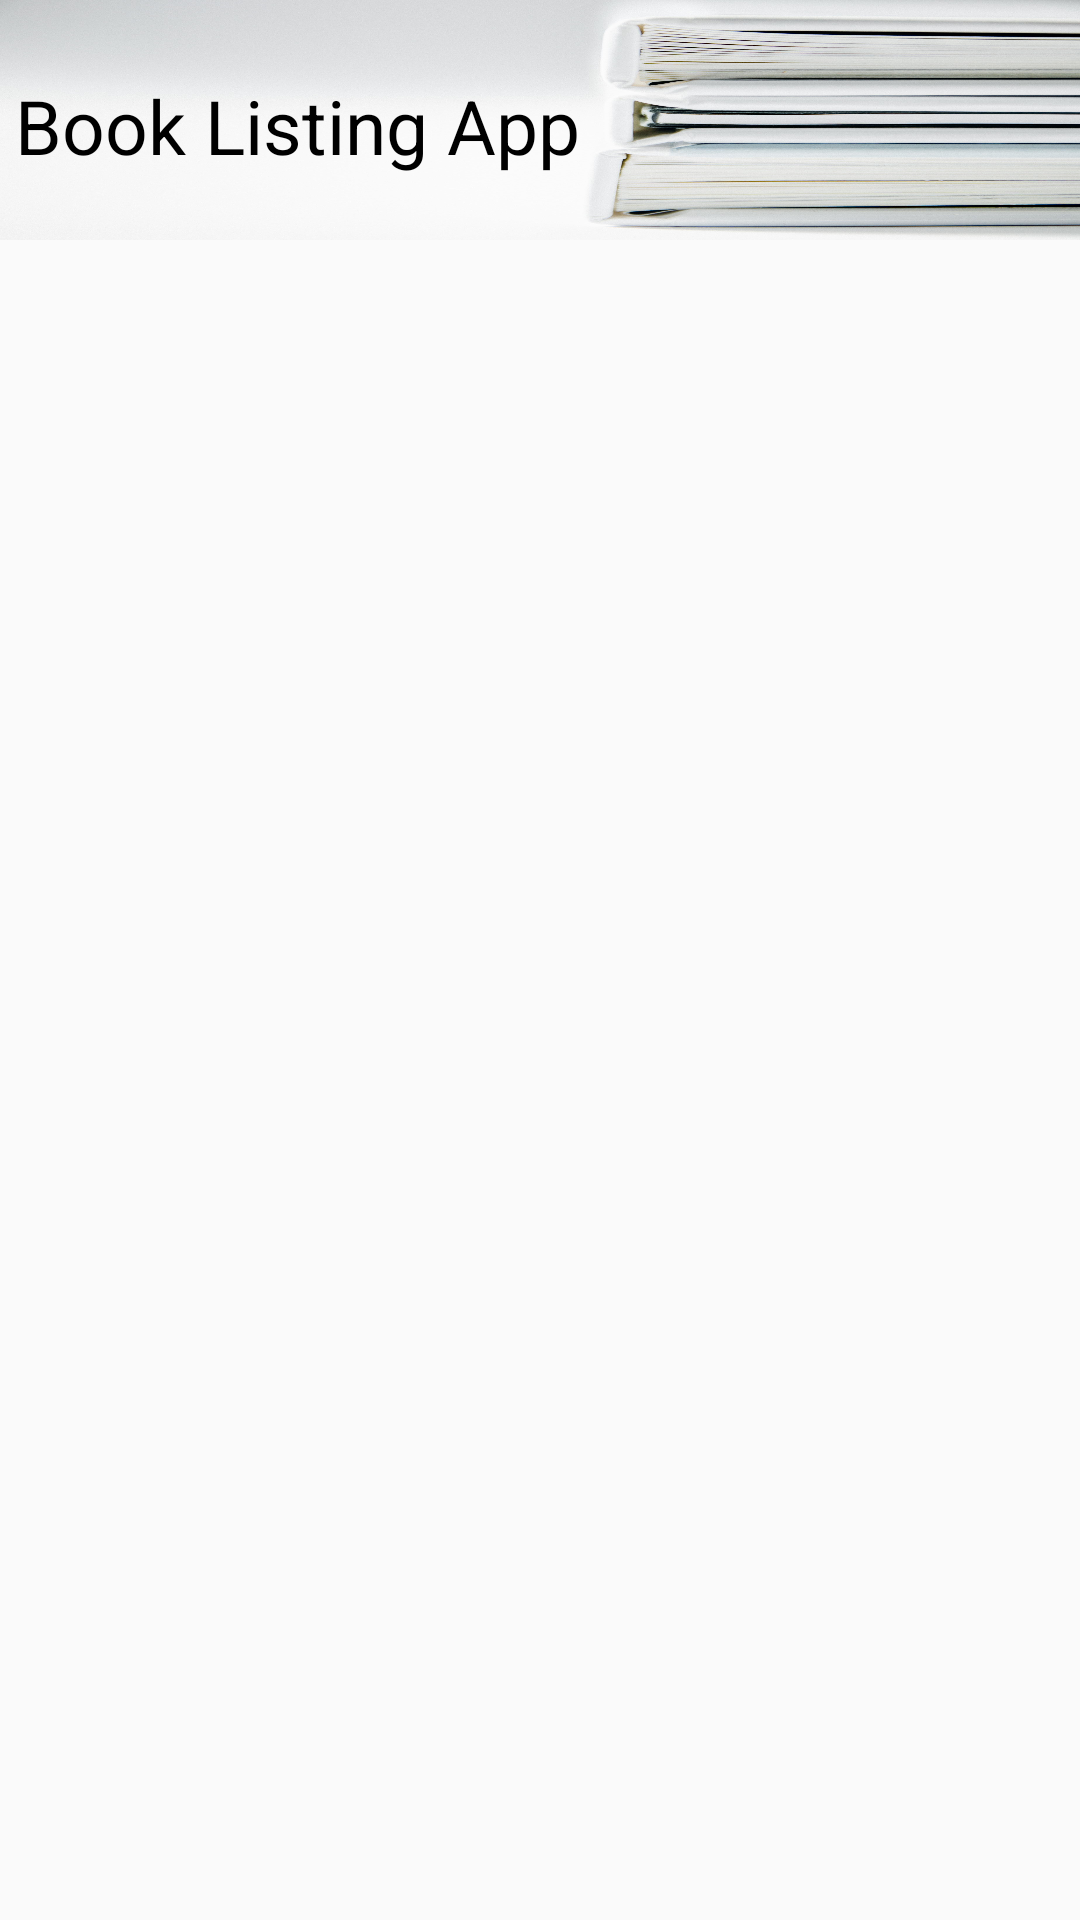

Android layout source for this screen:
<!-- AndroidManifest.xml: application theme AppTheme -->
<!-- res/layout/activity_book_list.xml -->
<?xml version="1.0" encoding="utf-8"?>
<LinearLayout xmlns:android="http://schemas.android.com/apk/res/android"
    android:layout_width="match_parent"
    android:layout_height="match_parent"
    android:orientation="vertical"
    xmlns:tools="http://schemas.android.com/tools"
    tools:context="com.example.android.booklistingapp.BookListActivity">

    <RelativeLayout
        android:layout_width="match_parent"
        android:layout_height="@dimen/cover_photo_height_list">

        
        <ImageView
            android:layout_width="match_parent"
            android:layout_height="match_parent"
            android:scaleType="fitXY"
            android:src="@drawable/cover_photo"/>

        <TextView
            android:id="@+id/textview_app_name"
            android:layout_width="wrap_content"
            android:layout_height="wrap_content"
            style="@style/TextViewAppName"
            android:text="@string/app_name" />

    </RelativeLayout>

    <RelativeLayout
        android:layout_width="match_parent"
        android:layout_height="match_parent">

        <android.support.v7.widget.RecyclerView
            android:id="@+id/recyclerview_list"
            android:orientation="vertical"
            android:layout_width="match_parent"
            android:layout_height="match_parent" />

        
        <TextView
            android:id="@+id/textview_empty"
            style="@style/TextViewEmpty"
            android:layout_width="wrap_content"
            android:layout_height="wrap_content" />

        <ProgressBar
            android:id="@+id/loading_indicator"
            style="@style/Widget.AppCompat.ProgressBar"
            android:layout_width="wrap_content"
            android:layout_height="wrap_content"
            android:layout_centerInParent="true"/>

    </RelativeLayout>

</LinearLayout>
<!-- resources referenced by this layout -->
<resources>
  <dimen name="cover_photo_height_list">80dp</dimen>
  <!-- drawable cover_photo: jpg bitmap (drawable-hdpi, 102355 bytes) -->
  <string name="app_name">Book Listing App</string>
  <style name="TextViewAppName">
          <item name="android:layout_alignParentTop">true</item>
          <item name="android:layout_marginTop">@dimen/dimen_25dp</item>
          <item name="android:layout_marginStart">@dimen/dimen_5dp</item>
          <item name="android:textColor">@color/colorPrimaryDark</item>
          <item name="android:textSize">@dimen/text_size_25sp</item>
      </style>
  <style name="TextViewEmpty">
          <item name="android:layout_centerHorizontal">true</item>
          <item name="android:padding">@dimen/dimen_35dp</item>
          <item name="android:textAppearance">?android:textAppearanceMedium</item>
      </style>
  <style name="AppTheme" parent="Theme.AppCompat.Light.NoActionBar">
          <item name="colorPrimary">#5f6163</item>
          <item name="colorPrimaryDark">@android:color/background_dark</item>
          <item name="colorAccent">@android:color/darker_gray</item>
      </style>
  <dimen name="dimen_25dp">25dp</dimen>
  <dimen name="dimen_5dp">5dp</dimen>
  <color name="colorPrimaryDark">@android:color/background_dark</color>
  <dimen name="text_size_25sp">25sp</dimen>
  <dimen name="dimen_35dp">35dp</dimen>
</resources>
